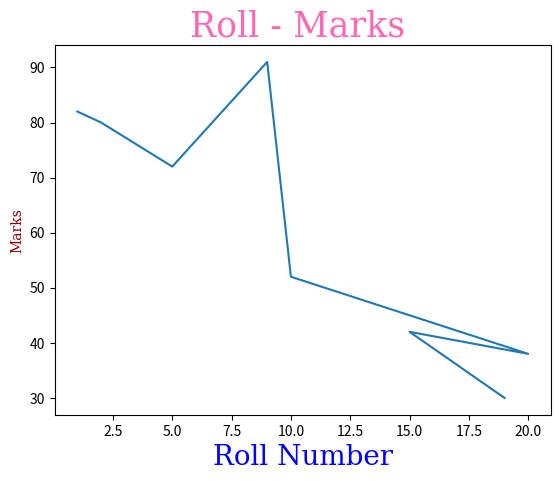

Write the Python code that produced this figure.
import matplotlib.pyplot as pit
import numpy as np

x=np.array([1,2,5,9,10,20,15,19])
y=np.array([82,80,72,91,52,38,42,30])

font1={'family':'serif','color':'blue','size':20}
font2={'family':'serif','color':'darkred','size':10}
font3={'family':'serif','color':'hotpink','size':25}


pit.title("Roll - Marks ",fontdict=font3)
pit.xlabel("Roll Number",fontdict=font1)
pit.ylabel("Marks",fontdict=font2)

pit.plot(x,y)

pit.show()

